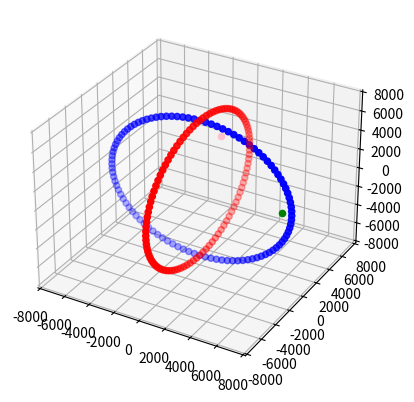

Here is the Python script that generated this plot:
import numpy as np
import math
from matplotlib import pyplot as plt

R_earth = 6371 # earth radius, km
leo_altitude = 780 # leo from earth, km
geo_altitude = 35786 # geo from earth, km
leo_period = 100 # LEO period, minutes
geo_period = 1440 # GEO period, minutes
max_range = 2000 # km, before a GS can't connect

# initialize positions
ground_station_1 = {'x': R_earth, 'y': 0, 'z': 0} # red point
ground_station_2 = {'x': R_earth * np.cos(math.radians(75)), 'y': 0, 'z': R_earth * np.cos(math.radians(15))} # green point
leo_sat_1 = {'x': R_earth + leo_altitude, 'y': 0, 'z': 0}
leo_sat_2 = {'x': 0, 'y': R_earth + leo_altitude, 'z': 0}
geo_sat_1 = {'x': R_earth + geo_altitude, 'y': 0, 'z': 0}



def durationVisibility(ground_station_number, satellite_number):
    time = 0; iteration = 0; duration = 0

    if satellite_number == 1 or satellite_number == 2:
        period = leo_period
    else:
        period = geo_period
    
    data = np.zeros(shape = (period, 3))
    while time < period:
        degrees = (360 / period) * time # 3.6 degrees per minute
        theta = math.radians(degrees)
        if satellite_number == 1: # no y direction
            x = (R_earth + leo_altitude) * np.cos(theta)
            y = 0
            z = (R_earth + leo_altitude) * np.sin(theta)
        elif satellite_number == 2: # no x direction
            x = 0
            y = (R_earth + leo_altitude) * np.cos(theta)
            z = (R_earth + leo_altitude) * np.sin(theta)
        elif satellite_number == 3: # GEO 1
            x = (R_earth + geo_altitude) * np.cos(theta)
            y = (R_earth + geo_altitude) * np.sin(theta)
            z = 0
        data[iteration] = [x, y, z]

        if isVisible(data[iteration], ground_station_number):
            duration += 1

        time += 1; iteration += 1

    return data, duration

def isVisible(satellite, ground_station_number):
    if ground_station_number == 1:
        station = {'x': R_earth, 'y': 0, 'z': 0} # red point
    elif ground_station_number == 2:
        station = {'x': R_earth * np.cos(math.radians(75)), 'y': 0, 'z': R_earth * np.cos(math.radians(15))} # red/orange point

    distance = math.sqrt(math.pow(satellite[0] - station["x"], 2) + math.pow(satellite[1] - station["y"], 2) + math.pow(satellite[2] - station["z"], 2))
    
    if distance < max_range:
        return True
    else:
        return False

def main():
    # data _ (station number)(leo/geo)(number), duration _ (station)
    data_gs1l1, duration_gs1l1 = durationVisibility(1, 1)
    data_gs1l2, duration_gs1l2 = durationVisibility(1, 2)

    data_gs2l1, duration_gs2l1 = durationVisibility(2, 1)
    data_gs2l2, duration_gs2l2 = durationVisibility(2, 2)

    data_gs1g1, duration_gs1g1 = durationVisibility(1, 3)
    
    print("Duration of connectivity of GS1-LEO1:", duration_gs1l1)
    print("Duration of connectivity of GS1-LEO2:", duration_gs1l2)
    print("Duration of connectivity of GS2-LEO1:", duration_gs2l1)
    print("Duration of connectivity of GS2-LEO2:", duration_gs2l2)
    print("Duration of connectivity of GS1-GEO1:", duration_gs1g1)

    # transpose all the data
    x1, y1, z1 = data_gs1l1.T
    x2, y2, z2 = data_gs1l2.T
    x3, y3, z3 = data_gs1g1.T

    # plotting the data
    fig = plt.figure()
    ax = plt.axes(projection = "3d")
    ax.set_aspect("auto")
    ax.scatter3D(x1, y1, z1, c = "blue") # LEO sat 1
    ax.scatter3D(x2, y2, z2, c = "red")  # LEO sat 2
    # ax.scatter3D(x3, y3, z3, c = "pink")  # GEO sat 1


    ax.scatter3D(ground_station_1["x"], ground_station_1["y"], ground_station_1["z"], c = "green")
    ax.scatter3D(ground_station_2["x"], ground_station_2["y"], ground_station_2["z"], c = "pink")
    # ax.scatter3D(geo_sat_1["x"], geo_sat_1["y"], geo_sat_1["z"], c = "black")
    plt.show()
        

if __name__ == "__main__":
    main()